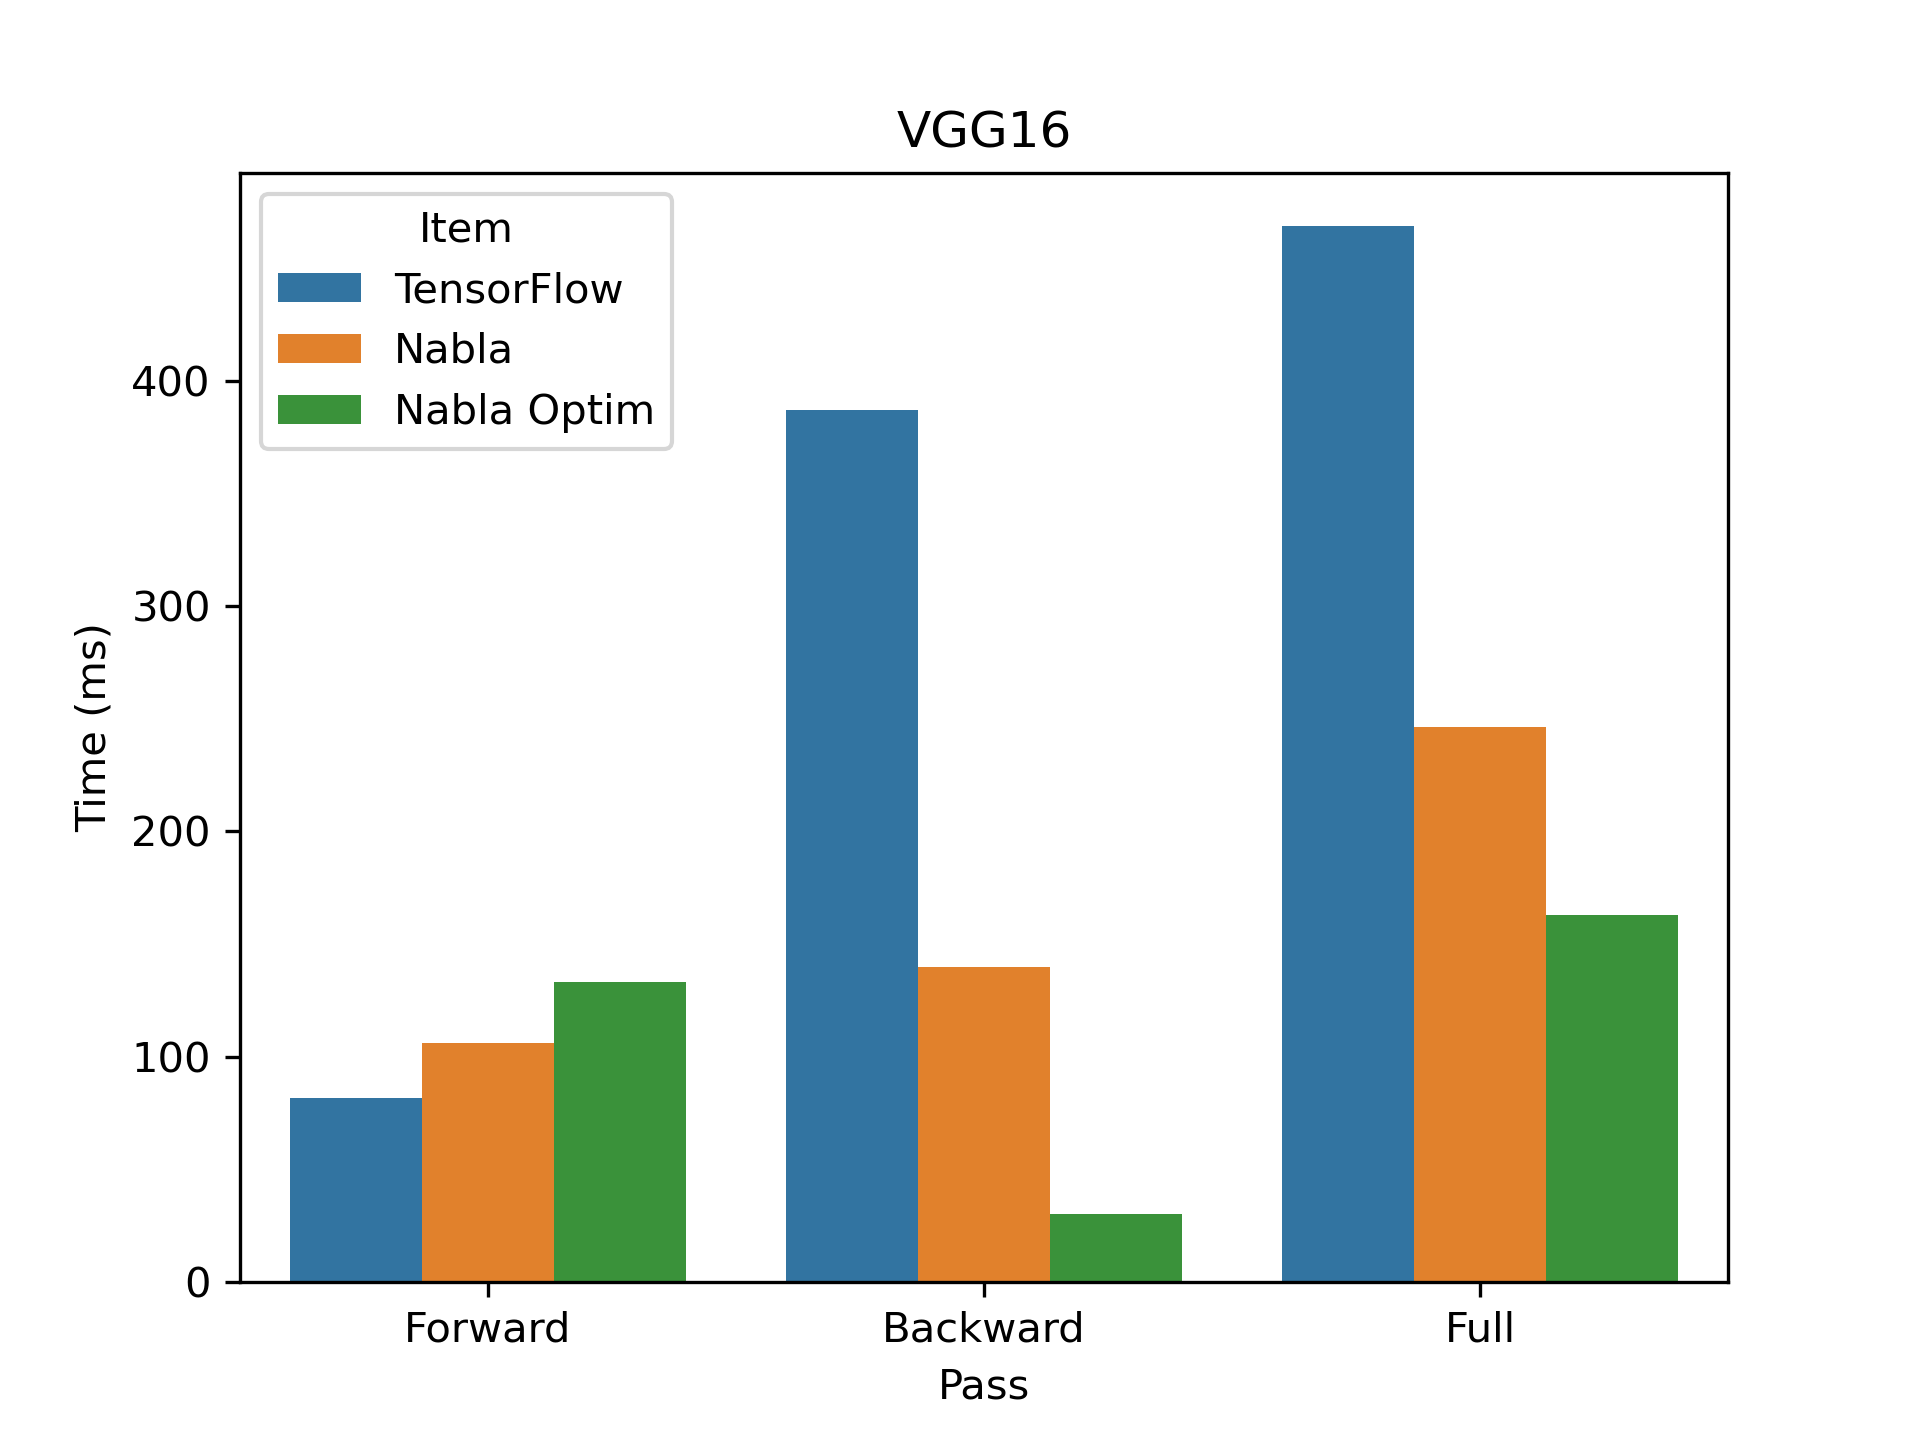

Data behind this chart, as committed beside it:
, time, pass, item
0, 81.79, Forward, TensorFlow
0, 387.4, Backward, TensorFlow
0, 469.2, Full, TensorFlow
0, 106.2, Forward, Nabla
0, 140, Backward, Nabla
0, 246.2, Full, Nabla
0, 133, Forward, Nabla Optim
0, 29.82, Backward, Nabla Optim
0, 162.8, Full, Nabla Optim
